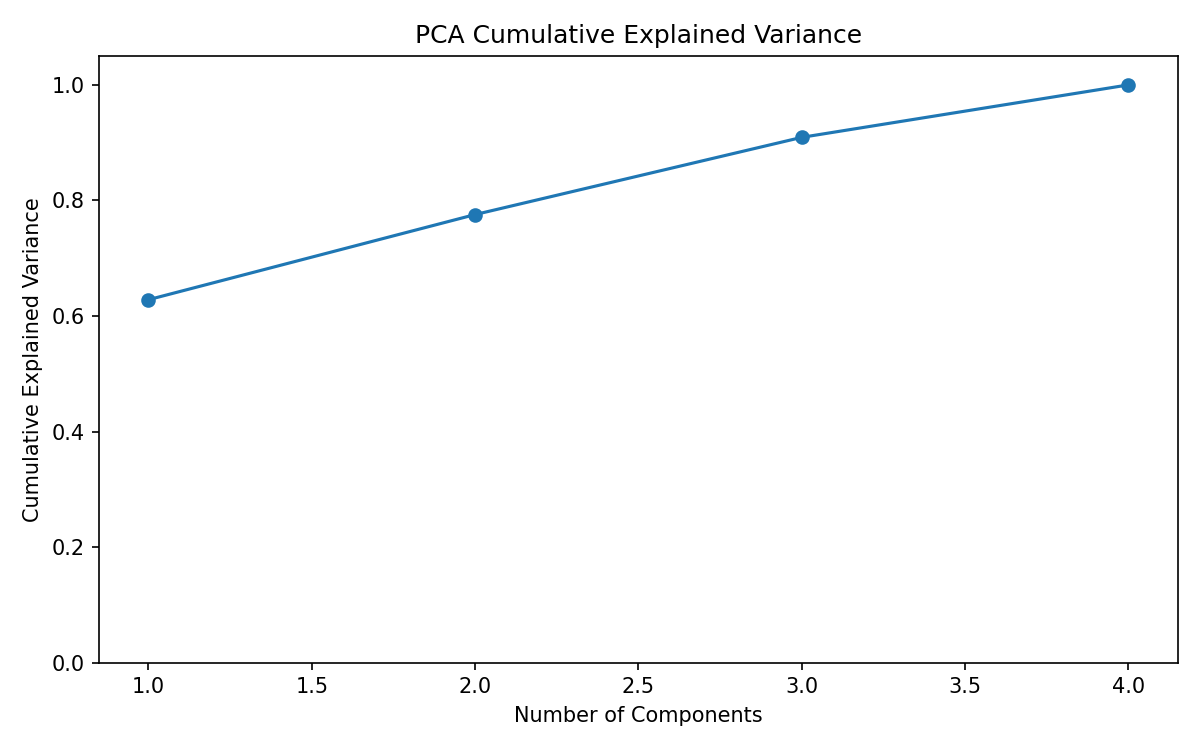

The table this chart was drawn from, first rows:
component, explained_variance_ratio, cumulative_explained_variance
PC1, 0.6281, 0.6281
PC2, 0.1474, 0.7755
PC3, 0.1337, 0.9092
PC4, 0.0908, 1
